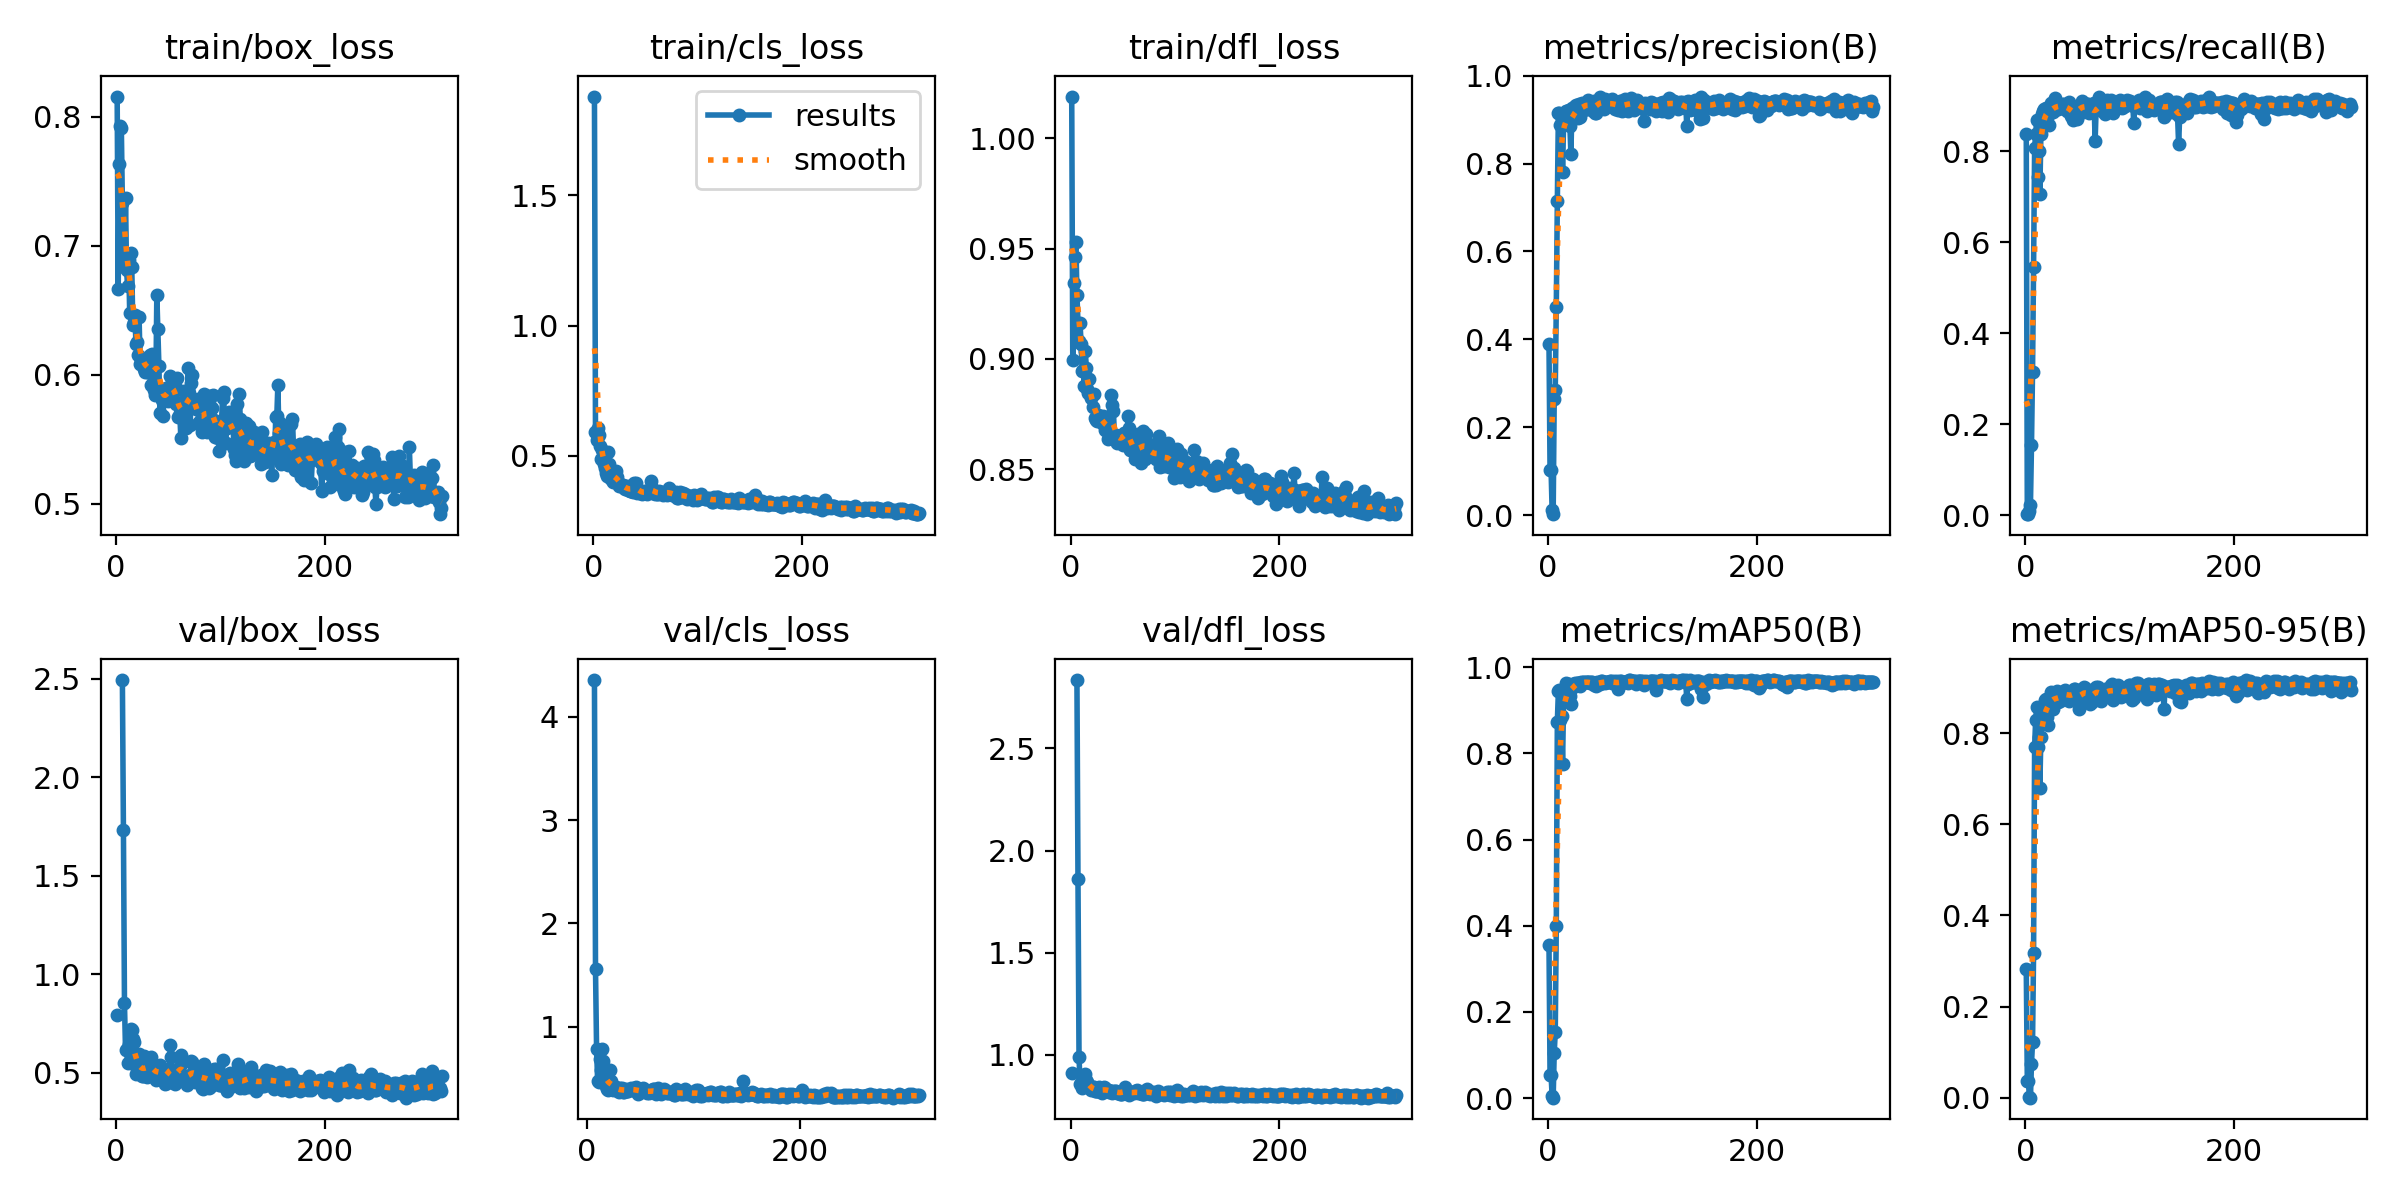

The file beside this chart, header and first rows:
epoch, train/box_loss, train/cls_loss, train/dfl_loss, metrics/precision(B), metrics/recall(B), metrics/mAP50(B), metrics/mAP50-95(B), val/box_loss, val/cls_loss, val/dfl_loss, lr/pg0, lr/pg1, lr/pg2
1, 0.8158, 1.879, 1.019, 0.389, 0.8379, 0.3562, 0.2815, 0.7915, inf, 0.9095, 0.0004001, 0.0004001, 0.0004001
2, 0.6668, 0.5926, 0.8995, 0.1029, 0.00285, 0.05375, 0.03727, nan, nan, nan, 0.0008152, 0.0008152, 0.0008152
3, 0.7632, 0.5592, 0.9345, 0.1029, 0.00285, 0.05375, 0.03727, nan, nan, nan, 0.001229, 0.001229, 0.001229
4, 0.793, 0.6081, 0.946, 0.01041, 0.01017, 0.0048, 0.0017, nan, nan, nan, 0.001641, 0.001641, 0.001641
5, 0.7915, 0.579, 0.9532, 0.00204, 0.02292, 0.00108, 0.00042, nan, nan, nan, 0.001654, 0.001654, 0.001654
6, 0.7329, 0.5367, 0.9291, 0.2634, 0.1542, 0.1046, 0.0751, 2.494, inf, 2.834, 0.001654, 0.001654, 0.001654
7, 0.6961, 0.4881, 0.9164, 0.2853, 0.3161, 0.1532, 0.1217, 1.731, 4.356, 1.86, 0.001651, 0.001651, 0.001651
8, 0.6835, 0.5212, 0.9083, 0.4746, 0.5461, 0.4007, 0.317, 0.853, 1.556, 0.9907, 0.001647, 0.001647, 0.001647
9, 0.7373, 0.497, 0.9161, 0.714, 0.807, 0.874, 0.77, 0.6143, 0.7891, 0.8553, 0.001644, 0.001644, 0.001644
10, 0.6809, 0.4706, 0.9066, 0.9149, 0.838, 0.9448, 0.8287, 0.6214, 0.4719, 0.859, 0.001641, 0.001641, 0.001641
11, 0.6686, 0.4526, 0.8946, 0.9153, 0.8691, 0.9477, 0.8567, 0.5509, 0.464, 0.8366, 0.001637, 0.001637, 0.001637
12, 0.6888, 0.4335, 0.8951, 0.8878, 0.7428, 0.8776, 0.7694, 0.6475, 0.6914, 0.8751, 0.001634, 0.001634, 0.001634
13, 0.6478, 0.4233, 0.8879, 0.9138, 0.8012, 0.8879, 0.7921, 0.6215, 0.5861, 0.8774, 0.001631, 0.001631, 0.001631
14, 0.6943, 0.5144, 0.9036, 0.7799, 0.7068, 0.7757, 0.6799, 0.7229, 0.781, 0.9076, 0.001627, 0.001627, 0.001627
15, 0.6833, 0.468, 0.896, 0.894, 0.8386, 0.925, 0.7921, 0.7159, 0.6703, 0.8783, 0.001624, 0.001624, 0.001624
16, 0.6384, 0.4156, 0.8861, 0.893, 0.8823, 0.9461, 0.8217, 0.6711, 0.5452, 0.8688, 0.001621, 0.001621, 0.001621
17, 0.6405, 0.426, 0.8847, 0.9191, 0.8875, 0.963, 0.8446, 0.6553, 0.4992, 0.8507, 0.001618, 0.001618, 0.001618
18, 0.6461, 0.4077, 0.8907, 0.9189, 0.8938, 0.9611, 0.8593, 0.5896, 0.4247, 0.8469, 0.001614, 0.001614, 0.001614
19, 0.6241, 0.3992, 0.8823, 0.9135, 0.8873, 0.9459, 0.8715, 0.4959, 0.3998, 0.8288, 0.001611, 0.001611, 0.001611
20, 0.6255, 0.4165, 0.8837, 0.9221, 0.8953, 0.9603, 0.8744, 0.519, 0.3883, 0.8324, 0.001608, 0.001608, 0.001608
21, 0.6155, 0.4349, 0.8784, 0.8863, 0.8741, 0.9327, 0.8361, 0.5517, 0.4485, 0.8412, 0.001604, 0.001604, 0.001604
22, 0.6449, 0.4414, 0.8841, 0.822, 0.892, 0.9158, 0.8167, 0.5955, 0.5796, 0.8439, 0.001601, 0.001601, 0.001601
23, 0.6082, 0.4197, 0.8732, 0.9268, 0.8579, 0.9516, 0.8756, 0.5005, 0.4804, 0.8226, 0.001598, 0.001598, 0.001598
24, 0.6101, 0.3988, 0.8722, 0.9148, 0.8953, 0.9605, 0.8785, 0.5061, 0.3901, 0.8237, 0.001594, 0.001594, 0.001594
25, 0.6133, 0.3844, 0.8718, 0.9116, 0.907, 0.962, 0.8888, 0.4822, 0.4105, 0.8248, 0.001591, 0.001591, 0.001591
26, 0.6085, 0.3876, 0.8744, 0.9301, 0.8928, 0.9634, 0.886, 0.4839, 0.4058, 0.8225, 0.001588, 0.001588, 0.001588
27, 0.6043, 0.3898, 0.8742, 0.934, 0.8855, 0.9621, 0.8536, 0.5853, 0.4157, 0.841, 0.001584, 0.001584, 0.001584
28, 0.6019, 0.3884, 0.8742, 0.93, 0.8903, 0.9632, 0.8647, 0.5674, 0.4, 0.8353, 0.001581, 0.001581, 0.001581
29, 0.6107, 0.3764, 0.873, 0.9031, 0.9162, 0.9636, 0.8851, 0.4884, 0.3793, 0.817, 0.001578, 0.001578, 0.001578
30, 0.6021, 0.373, 0.8709, 0.9366, 0.8937, 0.9644, 0.8915, 0.4793, 0.3724, 0.8142, 0.001575, 0.001575, 0.001575
31, 0.6082, 0.3799, 0.8741, 0.9052, 0.8924, 0.9564, 0.8682, 0.5234, 0.4073, 0.8282, 0.001571, 0.001571, 0.001571
32, 0.6154, 0.3823, 0.8723, 0.9325, 0.9023, 0.9663, 0.8763, 0.5634, 0.3924, 0.8409, 0.001568, 0.001568, 0.001568
33, 0.5921, 0.3695, 0.8679, 0.9389, 0.8973, 0.9643, 0.8702, 0.5781, 0.4088, 0.8368, 0.001565, 0.001565, 0.001565
34, 0.6163, 0.3754, 0.8714, 0.9353, 0.9027, 0.9668, 0.8781, 0.5441, 0.3715, 0.8281, 0.001561, 0.001561, 0.001561
35, 0.5938, 0.3663, 0.8675, 0.9226, 0.9047, 0.9666, 0.8805, 0.5193, 0.3687, 0.8269, 0.001558, 0.001558, 0.001558
36, 0.5882, 0.3666, 0.8635, 0.9287, 0.8958, 0.9659, 0.8808, 0.5281, 0.3922, 0.8299, 0.001555, 0.001555, 0.001555
37, 0.5842, 0.3647, 0.8681, 0.9389, 0.9043, 0.9666, 0.8926, 0.4774, 0.4007, 0.8198, 0.001551, 0.001551, 0.001551
38, 0.5864, 0.3619, 0.8677, 0.9447, 0.8921, 0.9656, 0.8949, 0.4661, 0.3777, 0.8227, 0.001548, 0.001548, 0.001548
39, 0.6618, 0.3963, 0.8835, 0.9247, 0.8996, 0.9657, 0.8816, 0.5215, 0.3824, 0.8215, 0.001545, 0.001545, 0.001545
40, 0.6355, 0.3897, 0.879, 0.9378, 0.8881, 0.9625, 0.8886, 0.4778, 0.3969, 0.8136, 0.001542, 0.001542, 0.001542
41, 0.6069, 0.3967, 0.8765, 0.9328, 0.8981, 0.9664, 0.8859, 0.5236, 0.4074, 0.8239, 0.001538, 0.001538, 0.001538
42, 0.5703, 0.358, 0.8632, 0.9261, 0.9081, 0.9669, 0.8708, 0.54, 0.4008, 0.8245, 0.001535, 0.001535, 0.001535
43, 0.5883, 0.367, 0.8656, 0.9208, 0.8973, 0.9634, 0.88, 0.5148, 0.3867, 0.8217, 0.001532, 0.001532, 0.001532
44, 0.58, 0.3704, 0.8618, 0.9428, 0.8782, 0.958, 0.8832, 0.4792, 0.4033, 0.8133, 0.001528, 0.001528, 0.001528
45, 0.5677, 0.3563, 0.8627, 0.9147, 0.8918, 0.9622, 0.8768, 0.5102, 0.3842, 0.8191, 0.001525, 0.001525, 0.001525
46, 0.584, 0.36, 0.8632, 0.9153, 0.8681, 0.9575, 0.8818, 0.4902, 0.4166, 0.8159, 0.001522, 0.001522, 0.001522
47, 0.5816, 0.3534, 0.8628, 0.9382, 0.8865, 0.9651, 0.8964, 0.441, 0.3699, 0.8103, 0.001519, 0.001519, 0.001519
48, 0.5894, 0.3578, 0.8637, 0.9404, 0.8881, 0.9648, 0.8969, 0.454, 0.3544, 0.8067, 0.001515, 0.001515, 0.001515
49, 0.5846, 0.3643, 0.8653, 0.9365, 0.8922, 0.9612, 0.8929, 0.4494, 0.3885, 0.8085, 0.001512, 0.001512, 0.001512
50, 0.5799, 0.3638, 0.8611, 0.9526, 0.8702, 0.9611, 0.8825, 0.5053, 0.3835, 0.8216, 0.001509, 0.001509, 0.001509
51, 0.5902, 0.3519, 0.8665, 0.9398, 0.8917, 0.9673, 0.8859, 0.4985, 0.3653, 0.8191, 0.001505, 0.001505, 0.001505
52, 0.5992, 0.3594, 0.8666, 0.9409, 0.8977, 0.9681, 0.8536, 0.6395, 0.3933, 0.843, 0.001502, 0.001502, 0.001502
53, 0.5873, 0.3616, 0.8663, 0.9361, 0.8978, 0.9661, 0.8704, 0.5826, 0.4056, 0.8301, 0.001499, 0.001499, 0.001499
54, 0.5938, 0.3639, 0.8639, 0.9248, 0.9108, 0.9657, 0.8912, 0.4702, 0.3935, 0.8159, 0.001495, 0.001495, 0.001495
55, 0.5949, 0.4039, 0.8743, 0.9473, 0.8856, 0.963, 0.8842, 0.4944, 0.3816, 0.8154, 0.001492, 0.001492, 0.001492
56, 0.5923, 0.3777, 0.8687, 0.9324, 0.898, 0.9662, 0.8999, 0.4429, 0.3592, 0.8054, 0.001489, 0.001489, 0.001489
57, 0.5772, 0.3587, 0.8588, 0.9357, 0.8967, 0.9658, 0.8981, 0.4638, 0.366, 0.8135, 0.001486, 0.001486, 0.001486
58, 0.5972, 0.366, 0.8619, 0.938, 0.9011, 0.9669, 0.895, 0.4842, 0.3572, 0.8138, 0.001482, 0.001482, 0.001482
59, 0.5671, 0.3533, 0.8594, 0.9303, 0.9045, 0.9681, 0.8892, 0.5015, 0.3763, 0.813, 0.001479, 0.001479, 0.001479
60, 0.5781, 0.3557, 0.8585, 0.9368, 0.9038, 0.9674, 0.8839, 0.5241, 0.3721, 0.8189, 0.001476, 0.001476, 0.001476
... 252 more rows
